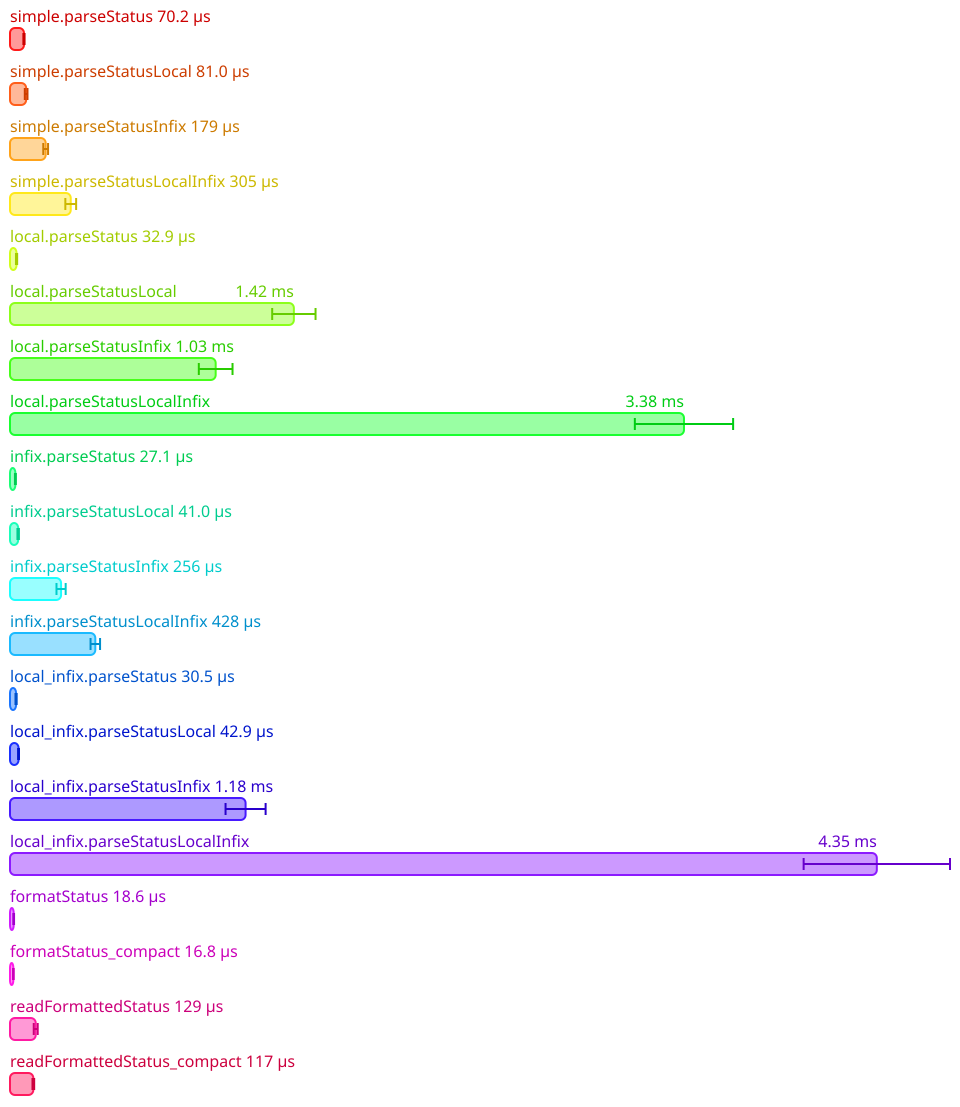

Values plotted in this chart, from the file beside it:
Name, Mean (ps), 2*Stdev (ps), Allocated, Copied, Peak Memory
All.simple.parseStatus, 70158894, 2965508, 245264, 707, 6291456
All.simple.parseStatusLocal, 81012805, 6743846, 245289, 716, 6291456
All.simple.parseStatusInfix, 179068111, 12047290, 532026, 1655, 6291456
All.simple.parseStatusLocalInfix, 304869026, 27100088, 762141, 2660, 6291456
All.local.parseStatus, 32925569, 2988464, 110842, 42, 6291456
All.local.parseStatusLocal, 1424964950, 108822328, 7811450, 21602, 7340032
All.local.parseStatusInfix, 1032440518, 84588242, 445754, 223, 7340032
All.local.parseStatusLocalInfix, 3383288437, 246682738, 8454972, 21297, 7340032
All.infix.parseStatus, 27087189, 2271248, 110864, 14, 7340032
All.infix.parseStatusLocal, 40993505, 3654640, 110874, 15, 7340032
All.infix.parseStatusInfix, 256399593, 23041544, 549699, 1810, 7340032
All.infix.parseStatusLocalInfix, 428212115, 23875426, 780108, 2766, 7340032
All.local_infix.parseStatus, 30481608, 2887778, 103721, 12, 7340032
All.local_infix.parseStatusLocal, 42937317, 2224568, 103720, 12, 7340032
All.local_infix.parseStatusInfix, 1182583512, 100557680, 447940, 210, 7340032
All.local_infix.parseStatusLocalInfix, 4351293050, 367359806, 11822414, 26998, 7340032
All.formatStatus, 18550822, 1798092, 120721, 74, 10485760
All.formatStatus_compact, 16826366, 1626164, 83333, 141, 10485760
All.readFormattedStatus, 129147281, 9944658, 482153, 4225, 12582912
All.readFormattedStatus_compact, 117114812, 4238948, 422965, 4248, 13631488
